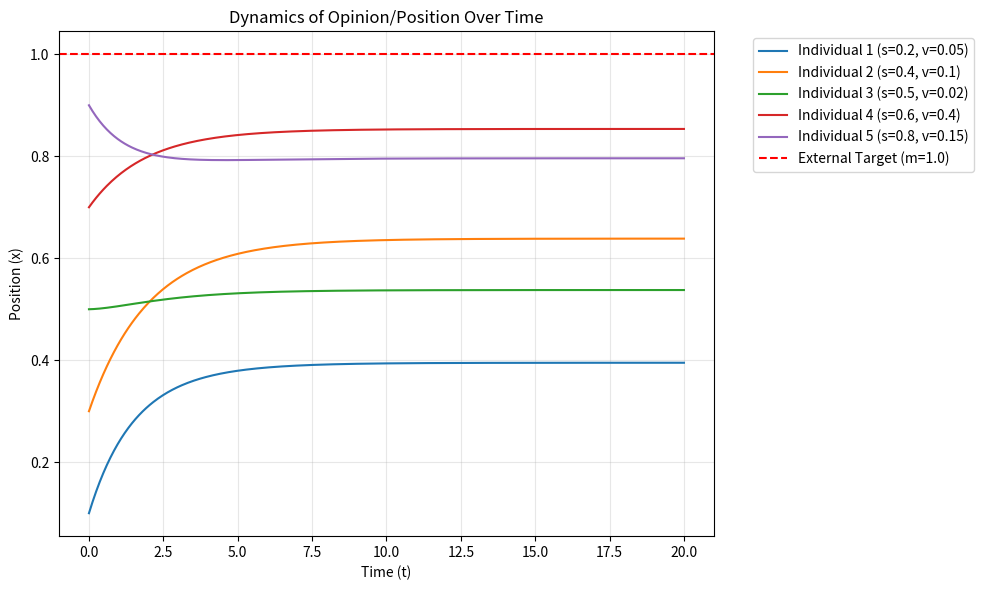

This chart was generated by the following Python code:
"""
Opinion/Position Dynamics under Social Influence and External Manipulation

Models N individuals whose positions x_i evolve under three forces:
  1. Internal anchor  — pulls toward preferred position s_i (resistance k_i)
  2. Social influence — peer pressure from weighted neighbor graph W
  3. External push    — vulnerability v_i to a manipulation target m

dx_i/dt = -k_i(x_i - s_i) + Σ_j W_ij(x_j - x_i) + v_i(m - x_i)

Parameters
----------
k   Stubbornness (high = resists change)
v   Vulnerability to external manipulation (0 = immune, 1 = fully susceptible)
s   Natural/preferred position
W   Social influence weight matrix (W_ij = how much j pulls i)
m   External manipulation target (e.g. 1.0 = conformity endpoint)

Final positions at t=20 (seed=42):
  Individual 1: 0.3951  (s=0.2, v=0.05, k=0.5)  — resistant, slight drift
  Individual 2: 0.6385  (s=0.4, v=0.1,  k=0.2)  — moderate drift
  Individual 3: 0.5377  (s=0.5, v=0.02, k=0.8)  — near-immune
  Individual 4: 0.8536  (s=0.6, v=0.4,  k=0.1)  — high vulnerability, strong drift
  Individual 5: 0.7960  (s=0.8, v=0.15, k=0.4)  — moderate drift toward m
"""

import numpy as np
from scipy.integrate import odeint
import matplotlib
matplotlib.use('Agg')  # non-interactive backend
import matplotlib.pyplot as plt


def system_dynamics(x, t, k, s, W, v, m):
    N = len(x)
    dxdt = np.zeros(N)
    for i in range(N):
        internal = -k[i] * (x[i] - s[i])
        social   = sum(W[i, j] * (x[j] - x[i]) for j in range(N))
        external = v[i] * (m - x[i])
        dxdt[i]  = internal + social + external
    return dxdt


# ── Parameters ────────────────────────────────────────────────────────────
N  = 5
t  = np.linspace(0, 20, 500)
x0 = np.array([0.1, 0.3, 0.5, 0.7, 0.9])
s  = np.array([0.2, 0.4, 0.5, 0.6, 0.8])
k  = np.array([0.5, 0.2, 0.8, 0.1, 0.4])
v  = np.array([0.05, 0.1, 0.02, 0.4, 0.15])
m  = 1.0

np.random.seed(42)
W  = np.random.rand(N, N) * 0.1
np.fill_diagonal(W, 0)

# ── Solve ─────────────────────────────────────────────────────────────────
sol = odeint(system_dynamics, x0, t, args=(k, s, W, v, m))

# ── Plot ──────────────────────────────────────────────────────────────────
plt.figure(figsize=(10, 6))
for i in range(N):
    plt.plot(t, sol[:, i], label=f'Individual {i+1} (s={s[i]}, v={v[i]})')
plt.axhline(y=m, color='r', linestyle='--', label=f'External Target (m={m})')
plt.title('Dynamics of Opinion/Position Over Time')
plt.xlabel('Time (t)')
plt.ylabel('Position (x)')
plt.legend(bbox_to_anchor=(1.05, 1), loc='upper left')
plt.grid(True, alpha=0.3)
plt.tight_layout()
plt.savefig('opinion_dynamics.png', dpi=150)
plt.close()
print("Saved: opinion_dynamics.png")


if __name__ == "__main__":
    print("Final positions at t=20:")
    for i in range(N):
        print(f"  Individual {i+1}: {sol[-1,i]:.4f}  (s={s[i]}, v={v[i]}, k={k[i]})")
